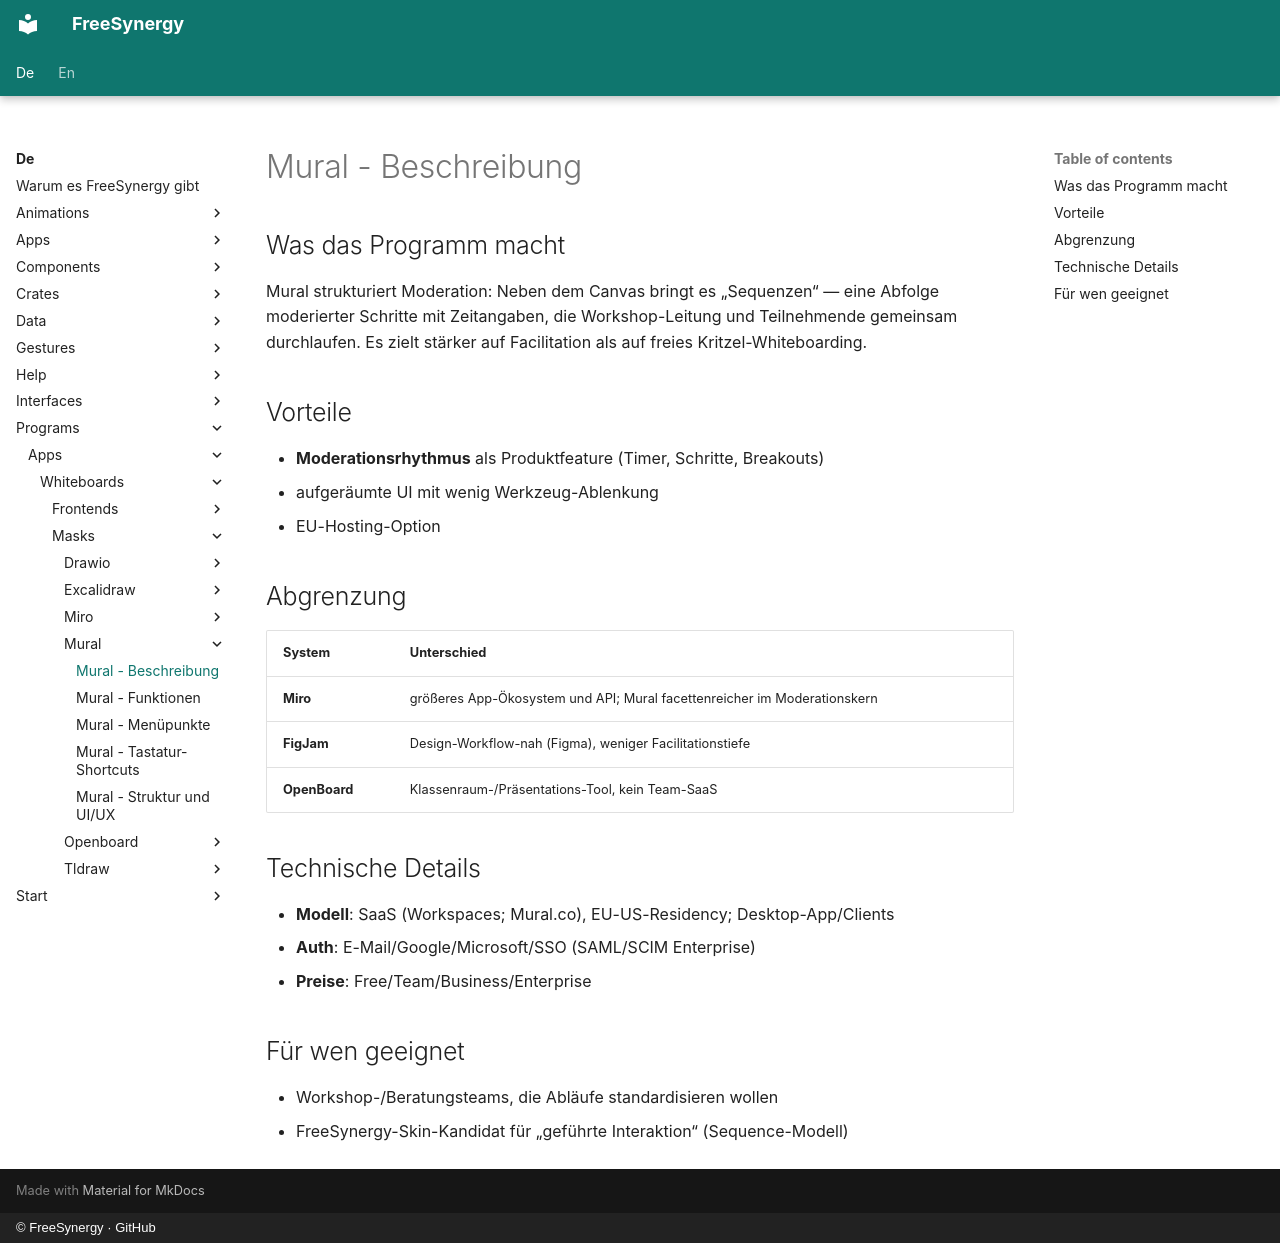

repository: FreeSynergy/fs-documentation · page: de/programs/apps/whiteboards/masks/mural/description/index.html · generator: mkdocs · copyright: © FreeSynergy · GitHub

# Mural - Beschreibung

## Was das Programm macht

Mural strukturiert Moderation: Neben dem Canvas bringt es „Sequenzen“ — eine Abfolge moderierter Schritte mit Zeitangaben, die Workshop-Leitung und Teilnehmende gemeinsam durchlaufen. Es zielt stärker auf Facilitation als auf freies Kritzel-Whiteboarding.

## Vorteile

- **Moderationsrhythmus** als Produktfeature (Timer, Schritte, Breakouts)
- aufgeräumte UI mit wenig Werkzeug-Ablenkung
- EU-Hosting-Option

## Abgrenzung

| System | Unterschied |
|--------|-------------|
| **Miro** | größeres App-Ökosystem und API; Mural facettenreicher im Moderationskern |
| **FigJam** | Design-Workflow-nah (Figma), weniger Facilitationstiefe |
| **OpenBoard** | Klassenraum-/Präsentations-Tool, kein Team-SaaS |

## Technische Details

- **Modell**: SaaS (Workspaces; Mural.co), EU-US-Residency; Desktop-App/Clients
- **Auth**: E-Mail/Google/Microsoft/SSO (SAML/SCIM Enterprise)
- **Preise**: Free/Team/Business/Enterprise

## Für wen geeignet

- Workshop-/Beratungsteams, die Abläufe standardisieren wollen
- FreeSynergy-Skin-Kandidat für „geführte Interaktion“ (Sequence-Modell)
